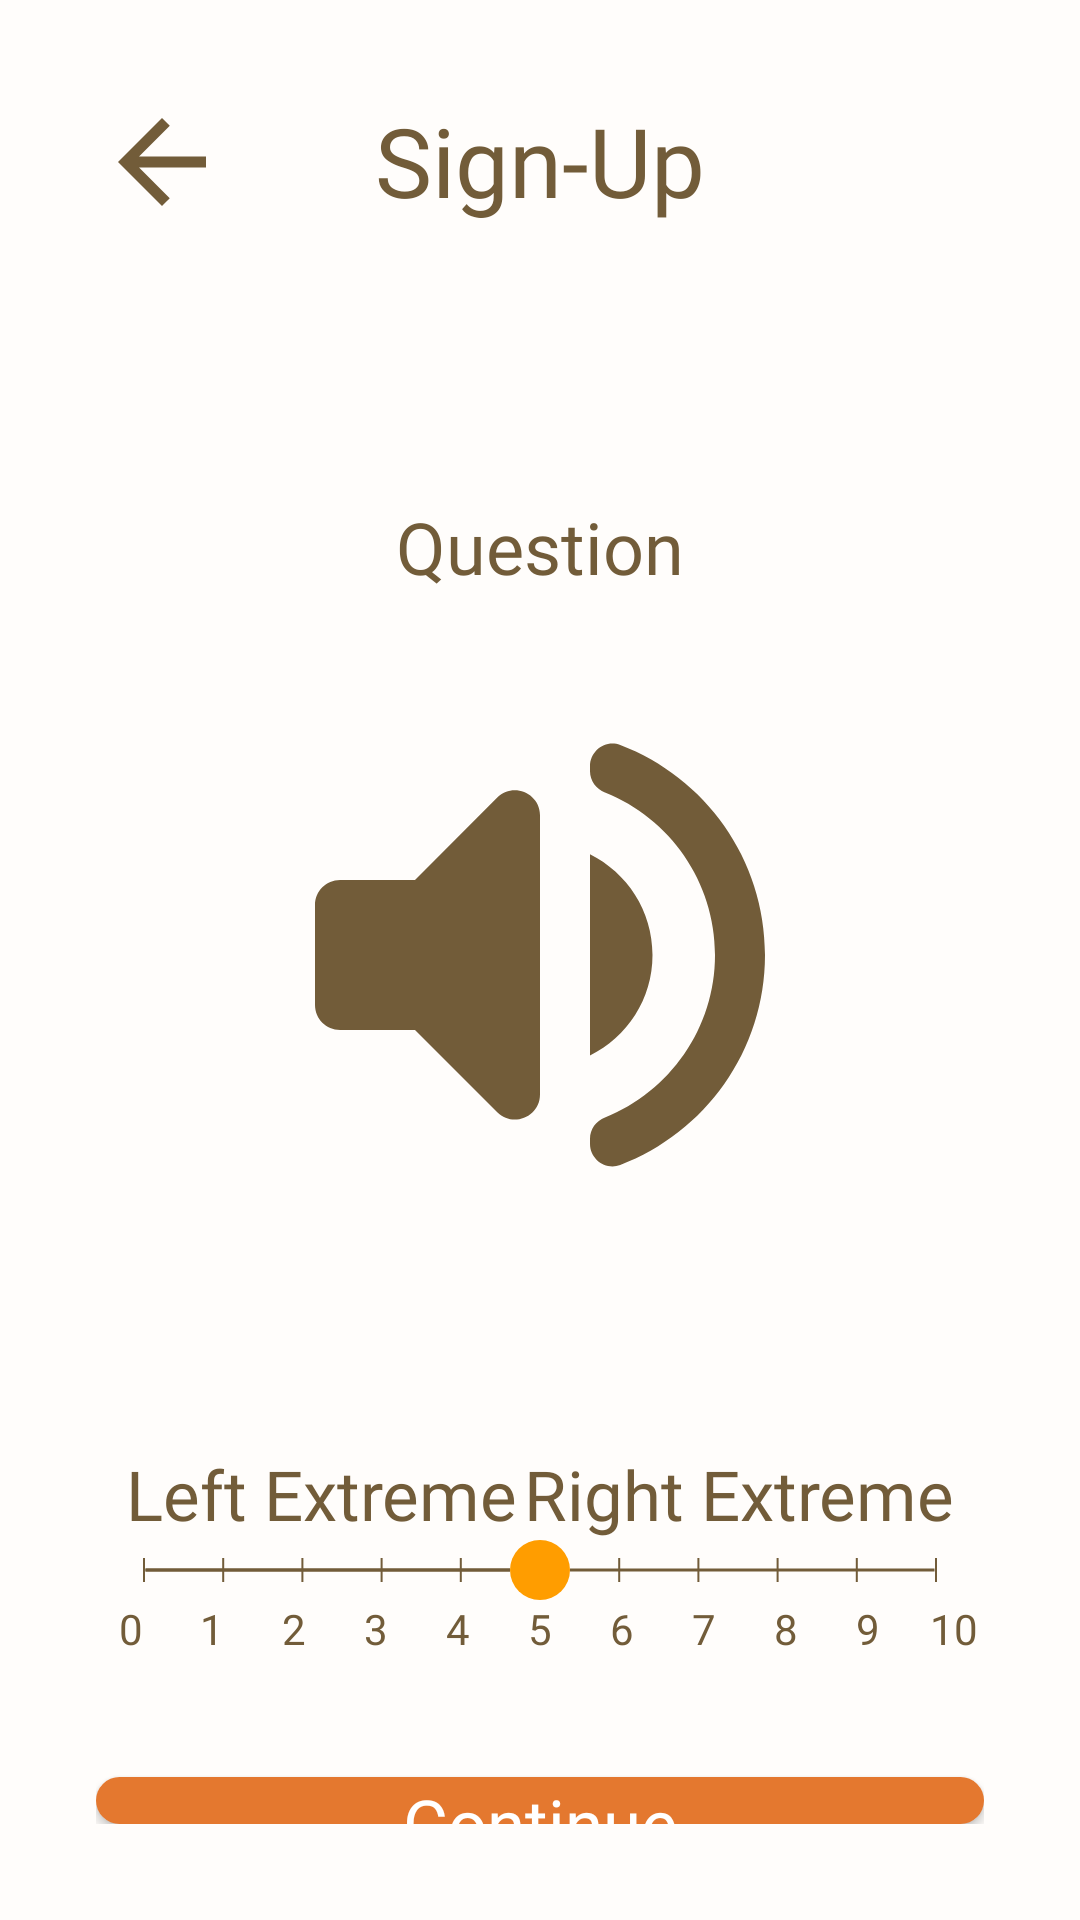

Android layout source for this screen:
<!-- AndroidManifest.xml: application theme Theme.CoworkingIllini -->
<!-- res/layout/activity_first_questionnaire_slider_questions.xml -->
<?xml version="1.0" encoding="utf-8"?>
<LinearLayout
    xmlns:android="http://schemas.android.com/apk/res/android"
    xmlns:app="http://schemas.android.com/apk/res-auto"
    xmlns:tools="http://schemas.android.com/tools"
    tools:context=".FirstQuestionnaireSliderQuestionsActivity"

    android:id="@+id/first_questionnaire_slider_questions_root"
    android:layout_width="match_parent"
    android:layout_height="match_parent"
    android:padding="32dp"
    android:orientation="vertical">


    <RelativeLayout
        android:layout_width="match_parent"
        android:layout_height="wrap_content">

        <ImageView
            android:id="@+id/first_questionnaire_slider_questions_back_arrow"
            android:layout_width="wrap_content"
            android:layout_height="wrap_content"
            android:src="@drawable/first_questionnaire_arrow_back"
            android:clickable="true"
            android:focusable="true"
            app:tint="?attr/colorOnBackground"
            android:background="?attr/selectableItemBackgroundBorderless"/>
        <TextView
            android:id="@+id/first_questionnaire_slider_questions_heading"
            android:layout_width="wrap_content"
            android:layout_height="wrap_content"
            android:layout_centerHorizontal="true"
            android:text="Sign-Up"
            android:textColor="?attr/colorOnBackground"
            style="@style/Title" />
    </RelativeLayout >

    <TextView
        android:id="@+id/first_questionnaire_slider_questions_txtview_2"
        android:layout_width="match_parent"
        android:layout_height="wrap_content"
        android:layout_gravity="center"
        android:gravity="center"
        android:layout_marginTop="90dp"
        android:layout_marginBottom="20dp"
        android:text="Question"
        android:textColor="?attr/colorOnBackground"
        style="@style/Heading"  />

    <ImageView
        android:id="@+id/first_questionnaire_slider_questions_imgview_1"
        android:layout_width="match_parent"
        android:layout_height="200dp"
        android:layout_marginBottom="50dp"
        app:tint="?attr/colorOnBackground"
        app:srcCompat="@drawable/volume_up" />

    <LinearLayout
        android:layout_width="match_parent"
        android:layout_height="45dp"
        android:orientation="horizontal"
        android:weightSum="2">

        <TextView
            android:id="@+id/first_questionnaire_slider_questions_txtview_3"
            android:layout_width="wrap_content"
            android:layout_height="wrap_content"
            android:layout_weight="1"
            android:text="Left Extreme"
            android:layout_gravity="bottom"
            android:gravity="left"
            android:textColor="?attr/colorOnBackground"
            style="@style/Body"
            android:paddingStart="10dp"/>

        <TextView
            android:id="@+id/first_questionnaire_slider_questions_txtview_4"
            android:layout_width="wrap_content"
            android:layout_height="wrap_content"
            android:layout_weight="1"
            android:text="Right Extreme"
            android:gravity="right"
            android:layout_gravity="bottom"
            android:textColor="?attr/colorOnBackground"
            style="@style/Body"
            android:paddingRight="10dp" />

    </LinearLayout>
    <SeekBar
        android:id="@+id/first_questionnaire_slider_questions_seekbar"
        android:layout_width="match_parent"
        android:layout_height="wrap_content"
        android:max="10"
        android:progress="5"
        android:tickMark="@drawable/first_questionnaire_seekbar_tick_mark"
        android:progressDrawable="@drawable/first_questionnaire_seekbar_custom_progress"
        android:thumb="@drawable/first_questionnaire_seekbar_thumb"/>
    <LinearLayout
        android:layout_width="match_parent"
        android:layout_height="wrap_content"
        android:orientation="horizontal"
        android:weightSum="11">

        <TextView
            android:layout_width="wrap_content"
            android:layout_height="wrap_content"
            android:layout_weight="1"
            android:gravity="center"
            android:text="0"
            android:layout_marginStart="-2dp"
            android:textColor="?attr/colorOnBackground"
            style="@style/Chip"/>

        <TextView
            android:layout_width="wrap_content"
            android:layout_height="wrap_content"
            android:layout_weight="1"
            android:gravity="center"
            android:text="1"
            android:textColor="?attr/colorOnBackground"
            style="@style/Chip"/>

        <TextView
            android:layout_width="wrap_content"
            android:layout_height="wrap_content"
            android:layout_weight="1"
            android:gravity="center"
            android:text="2"
            android:textColor="?attr/colorOnBackground"
            style="@style/Chip"/>

        <TextView
            android:layout_width="wrap_content"
            android:layout_height="wrap_content"
            android:layout_weight="1"
            android:gravity="center"
            android:text="3"
            android:textColor="?attr/colorOnBackground"
            style="@style/Chip"/>

        <TextView
            android:layout_width="wrap_content"
            android:layout_height="wrap_content"
            android:layout_weight="1"
            android:gravity="center"
            android:text="4"
            android:textColor="?attr/colorOnBackground"
            style="@style/Chip"/>

        <TextView
            android:layout_width="wrap_content"
            android:layout_height="wrap_content"
            android:layout_weight="1"
            android:gravity="center"
            android:text="5"
            android:textColor="?attr/colorOnBackground"
            style="@style/Chip"/>

        <TextView
            android:layout_width="wrap_content"
            android:layout_height="wrap_content"
            android:layout_weight="1"
            android:gravity="center"
            android:text="6"
            android:textColor="?attr/colorOnBackground"
            style="@style/Chip"/>

        <TextView
            android:layout_width="wrap_content"
            android:layout_height="wrap_content"
            android:layout_weight="1"
            android:gravity="center"
            android:text="7"
            android:textColor="?attr/colorOnBackground"
            style="@style/Chip"/>

        <TextView
            android:layout_width="wrap_content"
            android:layout_height="wrap_content"
            android:layout_weight="1"
            android:gravity="center"
            android:text="8"
            android:textColor="?attr/colorOnBackground"
            style="@style/Chip"/>

        <TextView
            android:layout_width="wrap_content"
            android:layout_height="wrap_content"
            android:layout_weight="1"
            android:gravity="center"
            android:text="9"
            android:layout_marginEnd="-3dp"
            android:textColor="?attr/colorOnBackground"
            style="@style/Chip"/>

        <TextView
            android:layout_width="wrap_content"
            android:layout_height="wrap_content"
            android:layout_weight="1"
            android:gravity="center"
            android:text="10"
            android:paddingEnd="-8dp"
            android:textColor="?attr/colorOnBackground"
            style="@style/Chip"/>
    </LinearLayout>

    <Button
        style="@style/PrimaryColorButton"
        android:layout_marginTop="40dp"
        android:id="@+id/first_questionnaire_slider_questions_continue"
        android:text="Continue" />

</LinearLayout>
<!-- resources referenced by this layout -->
<resources>
  <!-- drawable first_questionnaire_arrow_back (drawable) -->
  <?xml version="1.0" encoding="utf-8"?>
  <vector xmlns:android="http://schemas.android.com/apk/res/android"
      android:width="44dp"
      android:height="44dp"
      android:viewportWidth="24"
      android:viewportHeight="24">
      <path
          android:fillColor="#FF333333"
          android:pathData="M20,11H7.83l5.59,-5.59L12,4l-8,8 8,8 1.41,-1.41L7.83,13H20v-2z"/>
  </vector>
  <!-- drawable first_questionnaire_seekbar_thumb (drawable) -->
  <?xml version="1.0" encoding="utf-8"?>
  <shape xmlns:android="http://schemas.android.com/apk/res/android"
      android:shape="oval">
  
      <solid android:color="?attr/colorPrimary" />
  
      <size
          android:width="20dp"
          android:height="20dp" />
  </shape>
  <!-- drawable first_questionnaire_seekbar_tick_mark (drawable) -->
  <?xml version="1.0" encoding="utf-8"?>
  <shape xmlns:android="http://schemas.android.com/apk/res/android"
      android:shape="rectangle">
      <size
          android:width="1dp"
          android:height="8dp" />
      <solid android:color="?attr/colorOnBackground" />
  </shape>
  <style name="Body" parent="Theme.CoworkingIllini">
          <item name="android:fontFamily">@font/lato_regular</item>
          <item name="fontFamily">@font/lato_regular</item>
          <item name="android:textSize">23sp</item>
      </style>
  <style name="Chip" parent="Theme.CoworkingIllini">
          <item name="android:fontFamily">@font/lato_regular</item>
          <item name="fontFamily">@font/lato_regular</item>
          <item name="android:textSize">14sp</item>
      </style>
  <style name="Heading" parent="Theme.CoworkingIllini">
          <item name="android:fontFamily">@font/playfairdisplay_medium</item>
          <item name="fontFamily">@font/playfairdisplay_medium</item>
          <item name="android:textSize">24sp</item>
      </style>
  <style name="PrimaryColorButton" parent="Theme.CoworkingIllini">
          <item name="android:background">@drawable/button</item>
          <item name="android:textColor">#ffffff</item>
          <item name="android:textAppearance">@style/Body</item>
          <item name="android:layout_width">match_parent</item>
          <item name="android:layout_height">wrap_content</item>
      </style>
  <style name="Title" parent="Theme.CoworkingIllini">
          <item name="android:fontFamily">@font/playfairdisplay_semibold</item>
          <item name="fontFamily">@font/playfairdisplay_semibold</item>
          <item name="android:textSize">32sp</item>
      </style>
  <style name="Theme.CoworkingIllini" parent="Base.Theme.CoworkingIllini" />
  <!-- drawable button (drawable) -->
  <?xml version="1.0" encoding="utf-8"?>
  <selector xmlns:android="http://schemas.android.com/apk/res/android">
      <item>
          <shape android:shape="rectangle">
              <solid android:color="@color/color3" />
              <corners android:radius="15dp" />
          </shape>
      </item>
  </selector>
  <style name="Base.Theme.CoworkingIllini" parent="Theme.Material3.DayNight.NoActionBar">
          
          <item name="android:windowBackground">#FFFDFB</item>
          <item name="android:colorBackground">#FFFDFB</item>
          <item name="colorOnBackground">#725C39</item>
          <item name="colorSurface">#FEE8C4</item>
          <item name="colorOnSurface">#725C39</item>
          <item name="colorOnSurfaceVariant">#B19669</item>
          <item name="colorPrimary">#FF9D00</item>
          <item name="colorPrimaryVariant">#E4782F</item>
          <item name="colorOnPrimary">#FFFFFF</item>
      </style>
  <color name="color3">#e4782f</color>
</resources>
